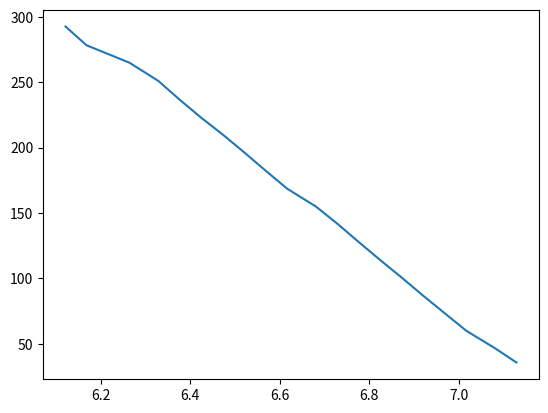

Here is the Python script that generated this plot:
import numpy as np
import matplotlib.pyplot as plt

x=[6.1214864,6.1682763,6.2643901,6.3285466,6.3762957,6.4244652,6.4723647,6.5203652,6.5684072,6.6168428,6.6803806,6.7284537,6.7763457,6.8245093,
        6.8724199,6.9203347,6.9682926,7.0163926,7.0805055,7.1283523]
y=[292.57425,278.21783,264.85147,250.9901,236.63367,222.77228,209.98958,196.34303,182.29112,168.42973,154.9505,141.76804,127.72277,113.86139,100.49505,86.63367,73.26733,59.90099,46.534653,35.643566]
plt.figure()
plt.plot(x,y)
plt.savefig("easyplot.jpg")